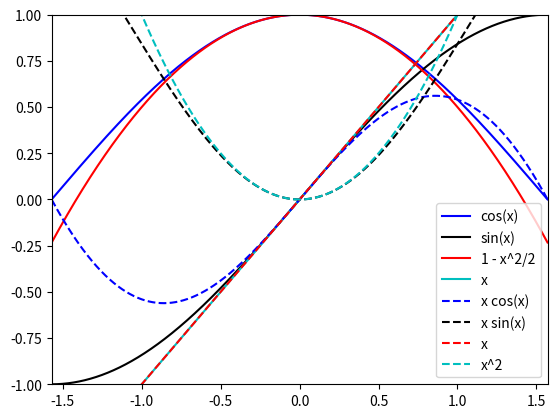

Python code for this plot:
import matplotlib.pyplot as plt
import numpy as np

x = np.arange(-np.pi/2, np.pi/2, 0.001)
cosx = np.cos(x)
sinx = np.sin(x)
cosxapp = 1.0 - 0.5*np.power(x, 2)
sinxapp = x

xcosx = x*np.cos(x)
xsinx = x*np.sin(x)
xcosxapp = x
xsinxapp = x*x

plt.plot(x, cosx, 'b', label='cos(x)')
plt.plot(x, sinx, 'k', label='sin(x)')
plt.plot(x, cosxapp, 'r', label='1 - x^2/2')
plt.plot(x, sinxapp, 'c', label='x')
plt.plot(x, xcosx, 'b--', label='x cos(x)')
plt.plot(x, xsinx, 'k--', label='x sin(x)')
plt.plot(x, xcosxapp, 'r--', label='x')
plt.plot(x, xsinxapp, 'c--', label='x^2')
plt.gca().set_xlim([-np.pi/2, np.pi/2])
plt.gca().set_ylim([-1, 1])
plt.legend(loc='lower right')
plt.show()